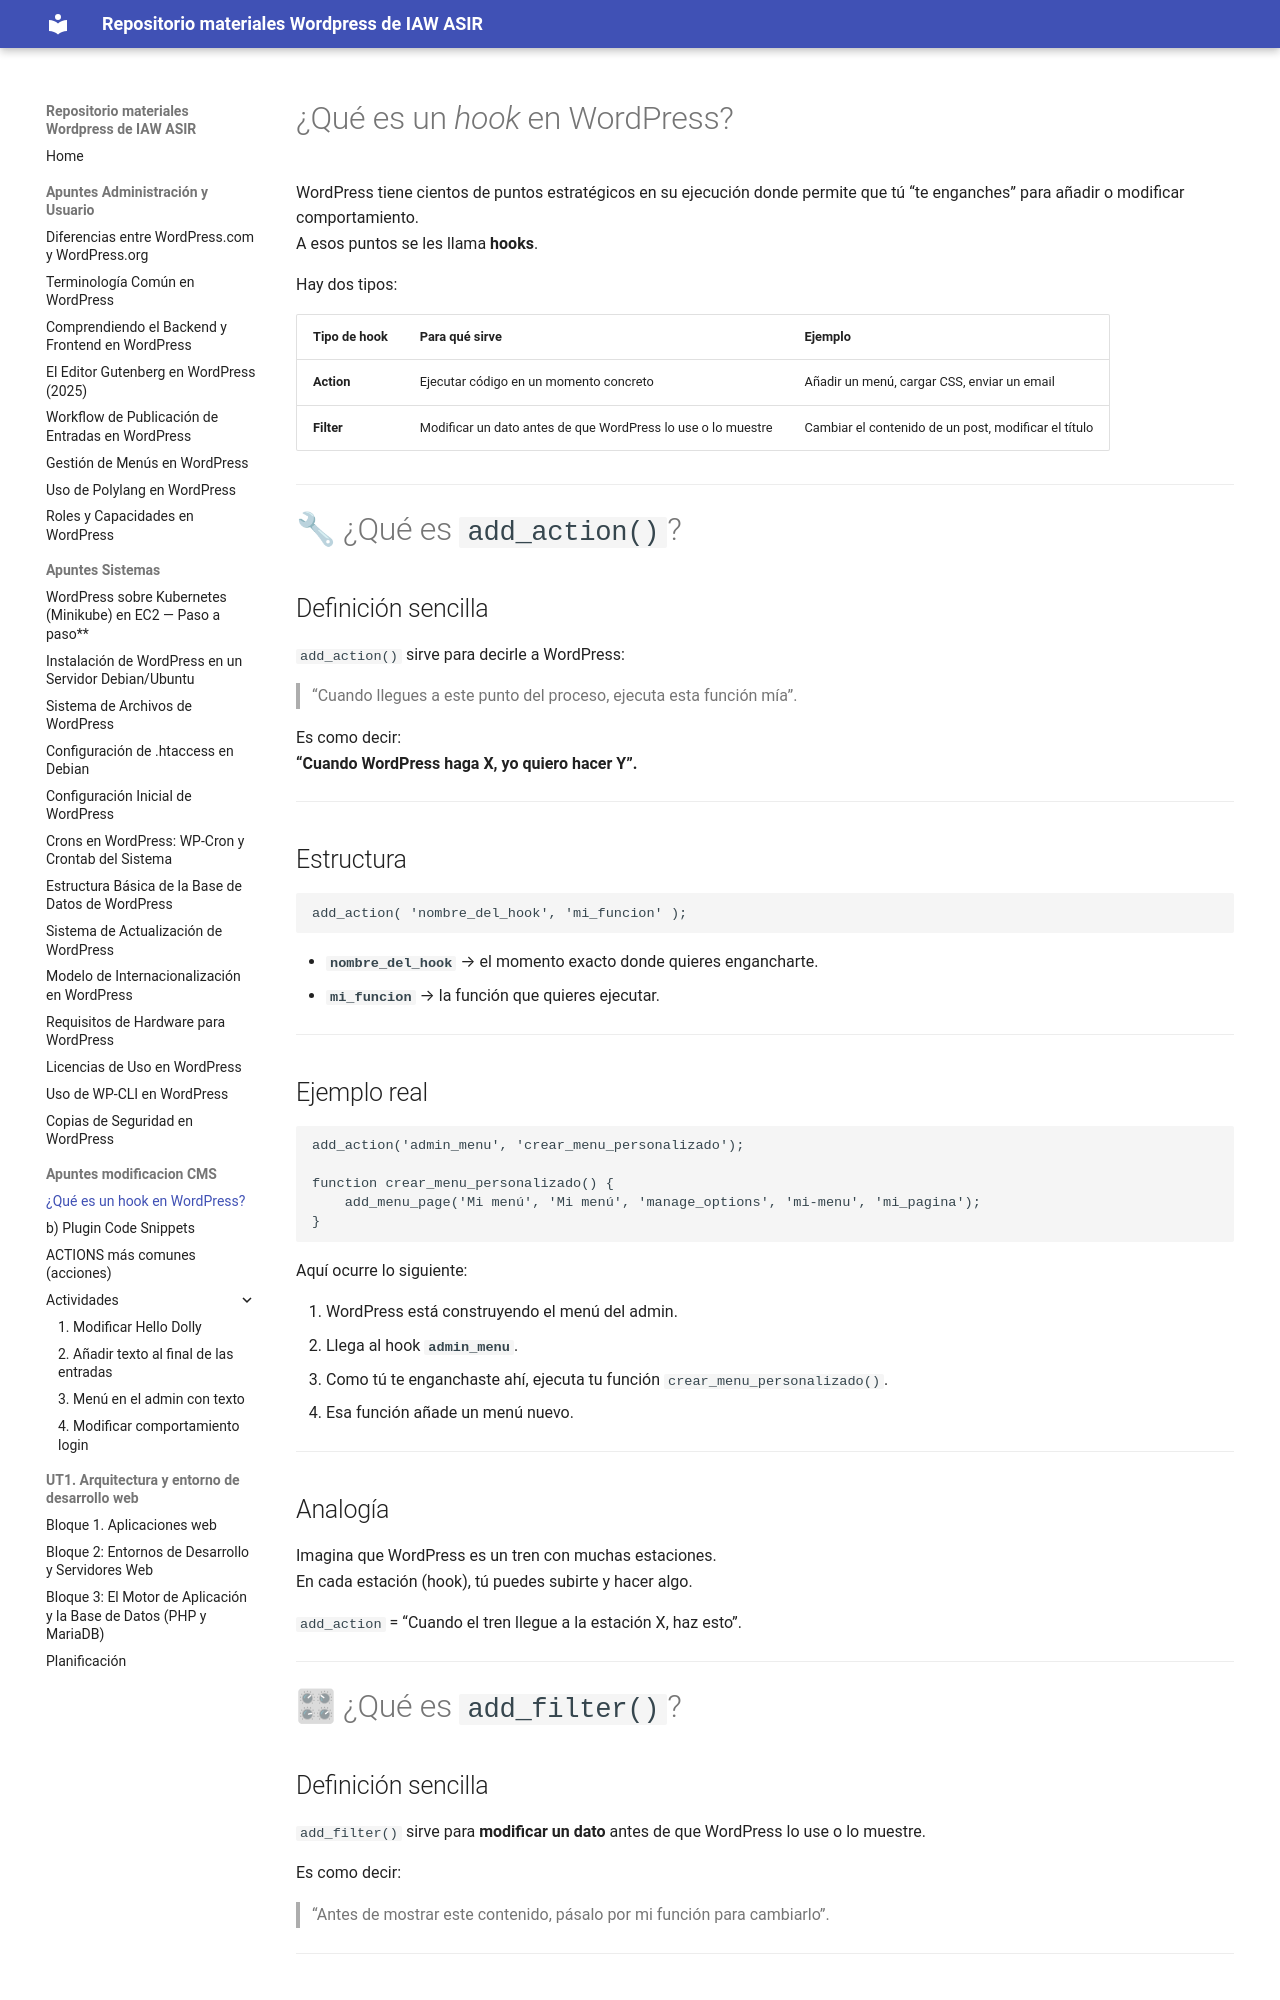

repository: Fahueso/wordpressIAW · page: Apuntes modificacion CMS/a) Teoría/index.html · generator: mkdocs

# ¿Qué es un _hook_ en WordPress?

WordPress tiene cientos de puntos estratégicos en su ejecución donde permite que tú “te enganches” para añadir o modificar comportamiento.  
A esos puntos se les llama **hooks**.

Hay dos tipos:

|Tipo de hook|Para qué sirve|Ejemplo|
|---|---|---|
|**Action**|Ejecutar código en un momento concreto|Añadir un menú, cargar CSS, enviar un email|
|**Filter**|Modificar un dato antes de que WordPress lo use o lo muestre|Cambiar el contenido de un post, modificar el título|

---

# 🔧 ¿Qué es `add_action()`?

## Definición sencilla

`add_action()` sirve para decirle a WordPress:

> “Cuando llegues a este punto del proceso, ejecuta esta función mía”.

Es como decir:  
**“Cuando WordPress haga X, yo quiero hacer Y”.**

---

## Estructura

```php
add_action( 'nombre_del_hook', 'mi_funcion' );
```

- **`nombre_del_hook`** → el momento exacto donde quieres engancharte.
- **`mi_funcion`** → la función que quieres ejecutar.

---

## Ejemplo real

```php
add_action('admin_menu', 'crear_menu_personalizado');

function crear_menu_personalizado() {
    add_menu_page('Mi menú', 'Mi menú', 'manage_options', 'mi-menu', 'mi_pagina');
}
```

Aquí ocurre lo siguiente:

1. WordPress está construyendo el menú del admin.
2. Llega al hook **`admin_menu`**.
3. Como tú te enganchaste ahí, ejecuta tu función `crear_menu_personalizado()`.
4. Esa función añade un menú nuevo.

---

## Analogía

Imagina que WordPress es un tren con muchas estaciones.  
En cada estación (hook), tú puedes subirte y hacer algo.

`add_action` = “Cuando el tren llegue a la estación X, haz esto”.

---

# 🎛 ¿Qué es `add_filter()`?
